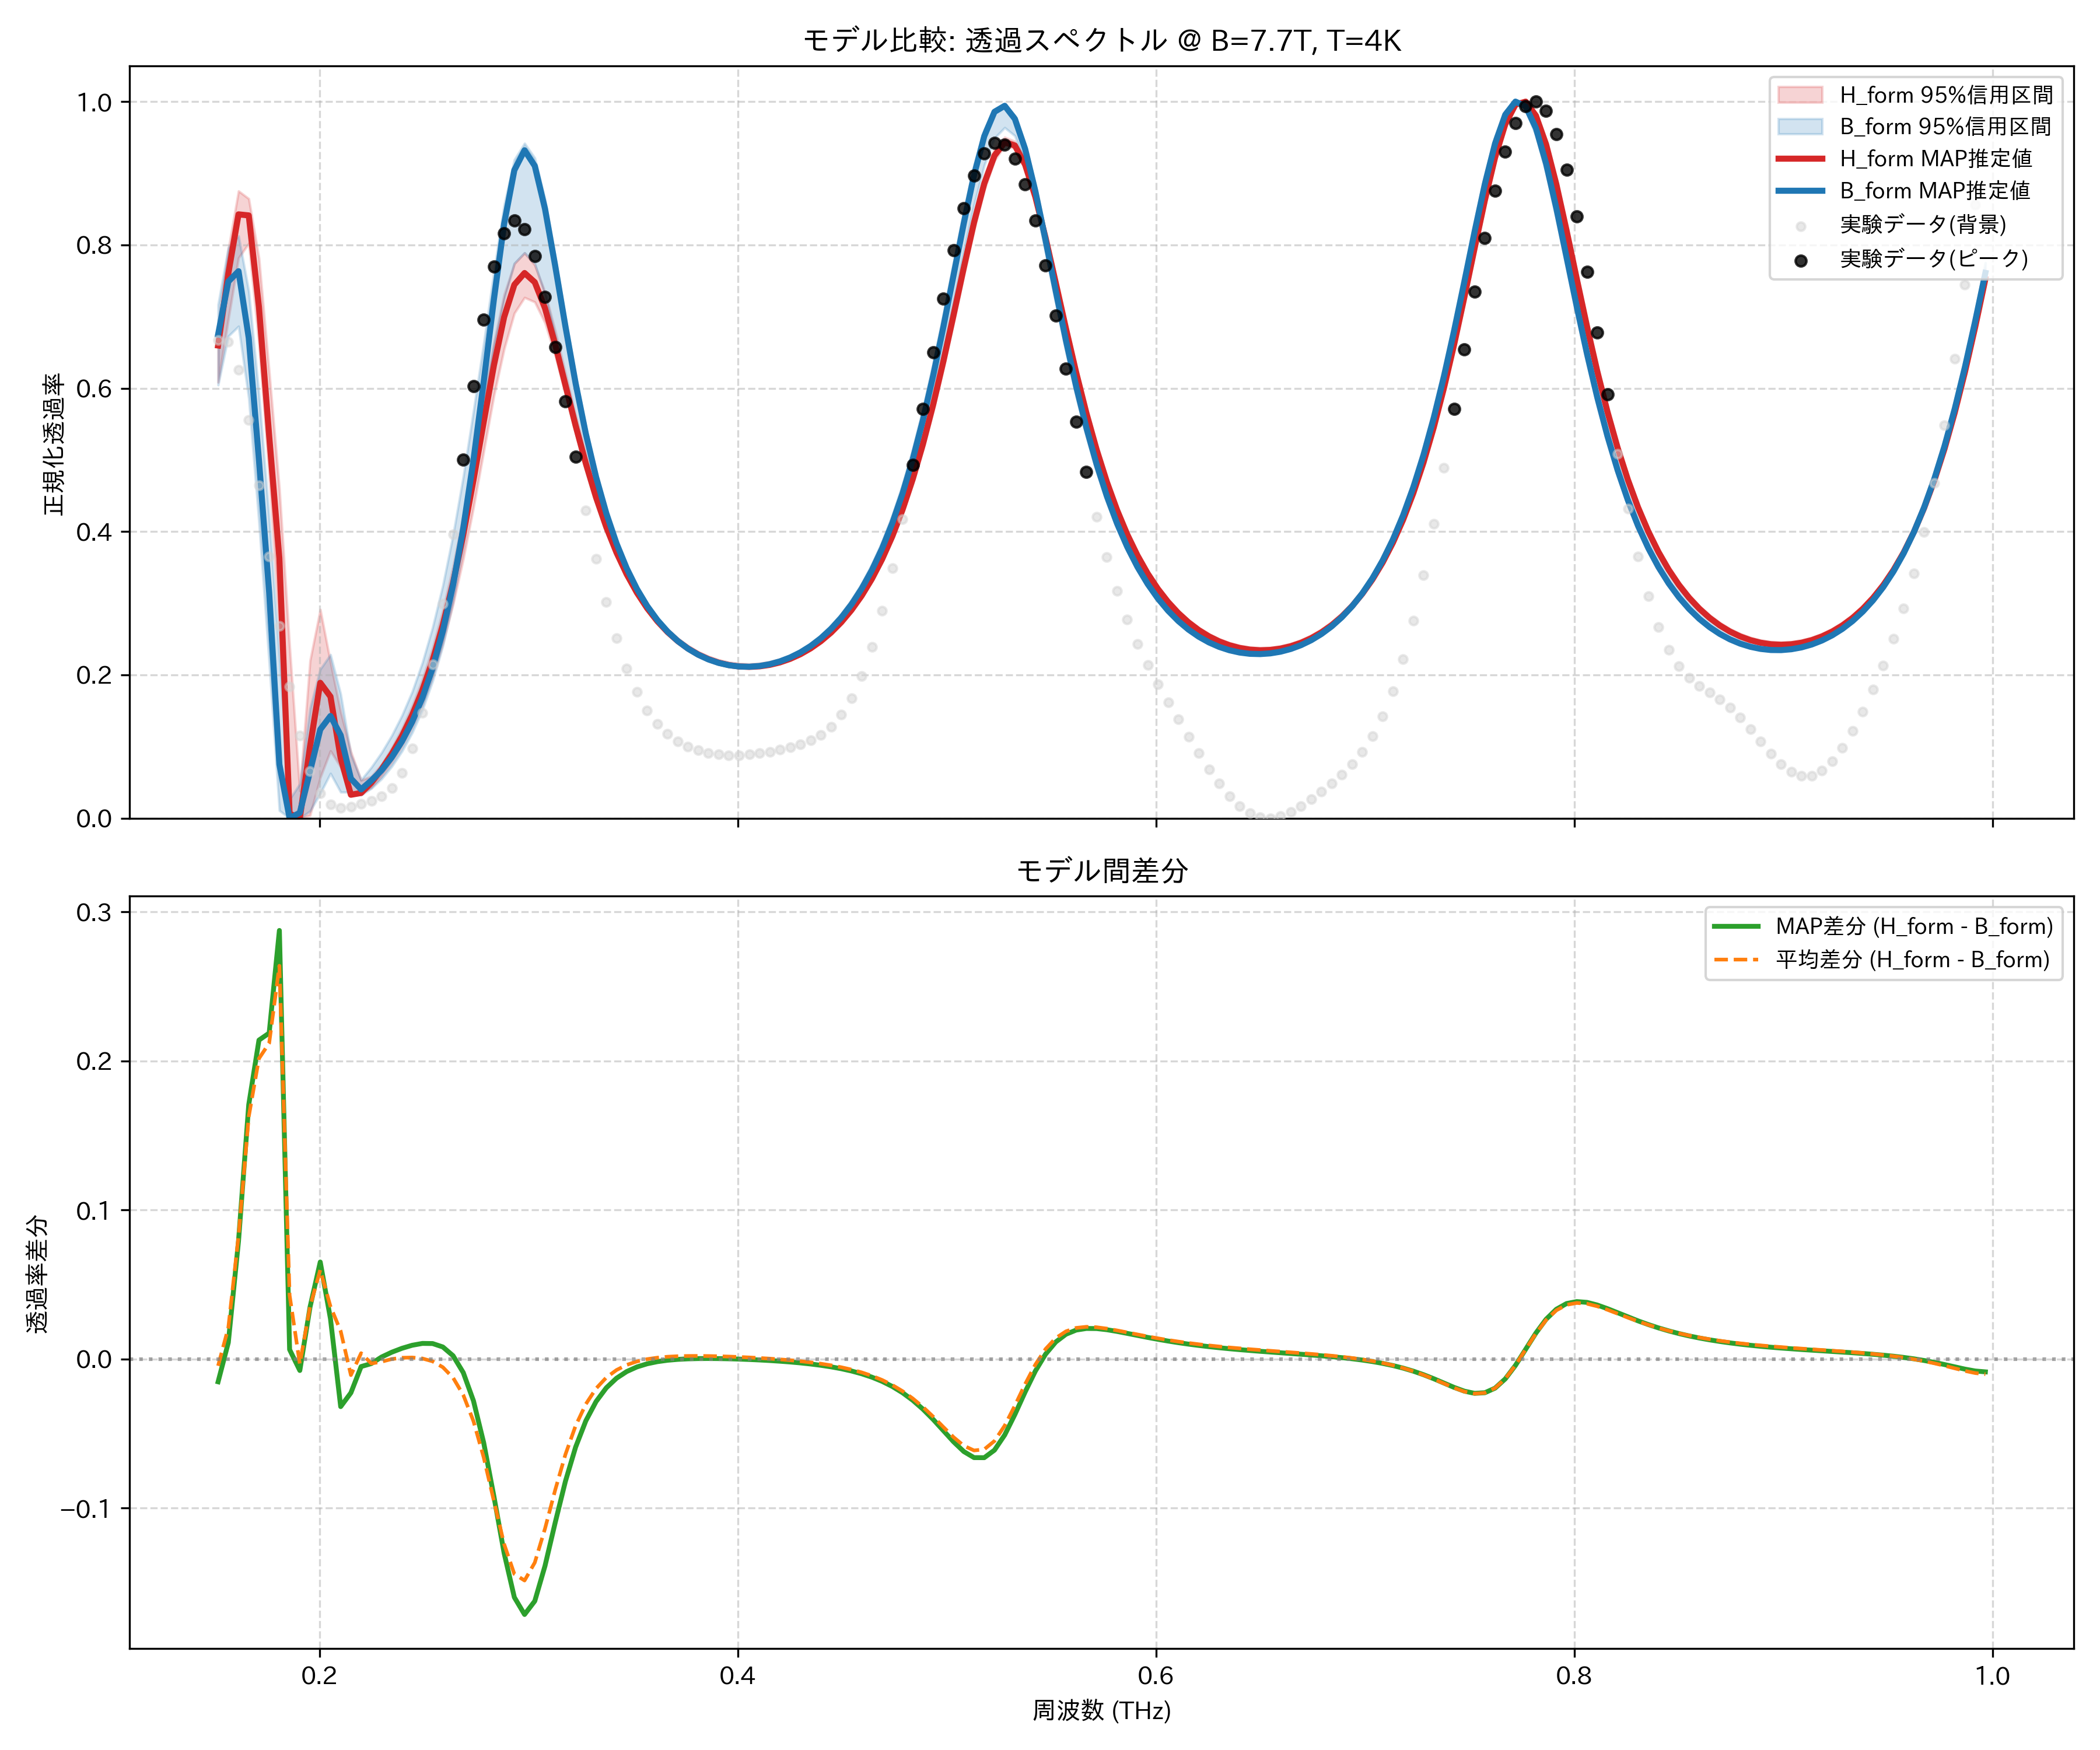

The data file committed next to this chart (first rows):
frequency_thz, H_form_mean, H_form_map, H_form_lower_95, H_form_upper_95, B_form_mean, B_form_map, B_form_lower_95, B_form_upper_95, observed_normalized
0.1514, 0.6595, 0.6597, 0.6084, 0.6884, 0.664, 0.6749, 0.6046, 0.7167, 0.6676
0.1563, 0.7585, 0.76, 0.6961, 0.7938, 0.7375, 0.7489, 0.6727, 0.7964, 0.6648
0.1612, 0.8387, 0.8427, 0.7818, 0.8753, 0.7561, 0.7633, 0.6865, 0.8126, 0.6257
0.1661, 0.8346, 0.8412, 0.8021, 0.8646, 0.6719, 0.6705, 0.5861, 0.7355, 0.5553
0.171, 0.7092, 0.7135, 0.6612, 0.7815, 0.5075, 0.4994, 0.4126, 0.5913, 0.4643
0.1759, 0.5352, 0.5335, 0.4789, 0.6234, 0.3232, 0.3147, 0.2169, 0.4192, 0.365
0.1808, 0.3519, 0.3627, 0.2643, 0.4594, 0.08791, 0.07506, 0.01074, 0.2255, 0.2686
0.1856, 0.04477, 0.006416, 0.0, 0.2401, 0.001894, 0.0, 0.0, 0.02647, 0.1836
0.1905, 0.01125, 0.0, 0.0, 0.03812, 0.01447, 0.007625, 0.0, 0.048, 0.1152
0.1954, 0.1129, 0.1004, 0.003899, 0.2199, 0.07769, 0.06546, 0.009795, 0.1533, 0.0658
0.2003, 0.1844, 0.189, 0.05668, 0.2912, 0.1246, 0.1238, 0.03459, 0.208, 0.03476
0.2052, 0.1638, 0.1698, 0.09396, 0.2177, 0.1284, 0.1427, 0.0625, 0.2283, 0.0192
0.2101, 0.09456, 0.08393, 0.07136, 0.1486, 0.07577, 0.1158, 0.03642, 0.1732, 0.01462
0.2149, 0.04637, 0.03275, 0.03226, 0.09286, 0.0571, 0.05536, 0.03634, 0.08846, 0.01611
0.2198, 0.04364, 0.03522, 0.03456, 0.05298, 0.03965, 0.04021, 0.03243, 0.05357, 0.01987
0.2247, 0.05109, 0.04963, 0.04267, 0.05835, 0.05402, 0.05262, 0.04158, 0.0711, 0.02438
0.2296, 0.06818, 0.06822, 0.05889, 0.07485, 0.06991, 0.06682, 0.05483, 0.09157, 0.03077
0.2345, 0.08968, 0.08966, 0.07805, 0.09801, 0.08963, 0.08502, 0.07221, 0.1154, 0.0423
0.2394, 0.1146, 0.1146, 0.1003, 0.125, 0.1137, 0.1073, 0.09351, 0.1434, 0.06312
0.2443, 0.1437, 0.1438, 0.127, 0.1565, 0.1426, 0.1345, 0.1194, 0.1766, 0.09722
0.2491, 0.1782, 0.1786, 0.1588, 0.1938, 0.1778, 0.168, 0.1512, 0.2173, 0.1475
0.254, 0.2193, 0.22, 0.1976, 0.2377, 0.2208, 0.2096, 0.1913, 0.2665, 0.215
0.2589, 0.2681, 0.2694, 0.2441, 0.2901, 0.2736, 0.2613, 0.2406, 0.325, 0.299
0.2638, 0.3259, 0.3278, 0.2985, 0.3514, 0.3384, 0.3255, 0.3023, 0.3952, 0.3959
0.2687, 0.393, 0.3957, 0.3618, 0.4227, 0.4171, 0.4047, 0.3787, 0.4767, 0.5
0.2736, 0.4685, 0.4719, 0.4337, 0.5008, 0.5102, 0.4999, 0.47, 0.5683, 0.6032
0.2785, 0.549, 0.553, 0.5118, 0.5826, 0.6149, 0.6091, 0.5725, 0.6625, 0.696
0.2833, 0.6277, 0.6321, 0.5897, 0.6638, 0.7229, 0.7242, 0.6572, 0.7624, 0.7695
0.2882, 0.6951, 0.6993, 0.6548, 0.7307, 0.8192, 0.8295, 0.7237, 0.8559, 0.8166
0.2931, 0.7409, 0.7445, 0.7047, 0.7738, 0.8851, 0.9043, 0.7744, 0.919, 0.8339
0.298, 0.7582, 0.7608, 0.7266, 0.7889, 0.9068, 0.9321, 0.789, 0.9418, 0.8218
0.3029, 0.7465, 0.7479, 0.7203, 0.7719, 0.883, 0.9103, 0.7739, 0.9214, 0.7843
0.3078, 0.7114, 0.7117, 0.6913, 0.7342, 0.8251, 0.8505, 0.7303, 0.8637, 0.7274
0.3127, 0.6615, 0.6611, 0.6456, 0.6803, 0.7493, 0.7707, 0.6724, 0.7835, 0.6576
0.3175, 0.6053, 0.6043, 0.5917, 0.6213, 0.6693, 0.6863, 0.6102, 0.6987, 0.5814
0.3224, 0.5491, 0.5477, 0.5375, 0.5617, 0.5937, 0.6067, 0.5497, 0.618, 0.5041
0.3273, 0.4964, 0.4949, 0.4869, 0.5068, 0.5266, 0.5363, 0.4938, 0.5456, 0.4299
0.3322, 0.4492, 0.4476, 0.4414, 0.4576, 0.4689, 0.4761, 0.4446, 0.4836, 0.3619
0.3371, 0.4079, 0.4063, 0.4015, 0.4148, 0.4203, 0.4255, 0.4026, 0.4316, 0.3019
0.342, 0.3724, 0.3707, 0.367, 0.3781, 0.3797, 0.3835, 0.3669, 0.3885, 0.251
0.3468, 0.3421, 0.3404, 0.3375, 0.3469, 0.346, 0.3487, 0.3367, 0.3527, 0.2092
0.3517, 0.3164, 0.3147, 0.3126, 0.3204, 0.318, 0.3199, 0.3112, 0.3235, 0.1761
0.3566, 0.2947, 0.2931, 0.2914, 0.2981, 0.2948, 0.2962, 0.2899, 0.2992, 0.1507
0.3615, 0.2766, 0.2749, 0.2736, 0.2794, 0.2756, 0.2766, 0.2719, 0.2792, 0.1316
0.3664, 0.2614, 0.2597, 0.2587, 0.264, 0.2598, 0.2605, 0.257, 0.2628, 0.1176
0.3713, 0.2488, 0.2471, 0.2463, 0.2512, 0.2468, 0.2473, 0.2448, 0.2498, 0.1074
0.3762, 0.2385, 0.2368, 0.2361, 0.2408, 0.2364, 0.2366, 0.2349, 0.2391, 0.1
0.381, 0.2302, 0.2285, 0.2277, 0.2324, 0.228, 0.2281, 0.2269, 0.2308, 0.09478
0.3859, 0.2237, 0.222, 0.2211, 0.2259, 0.2216, 0.2216, 0.2207, 0.2242, 0.09116
0.3908, 0.2188, 0.2171, 0.2161, 0.2211, 0.2168, 0.2167, 0.2161, 0.2193, 0.08891
0.3957, 0.2154, 0.2137, 0.2127, 0.2177, 0.2137, 0.2135, 0.213, 0.2161, 0.08787
0.4006, 0.2134, 0.2118, 0.2107, 0.2158, 0.212, 0.2117, 0.2112, 0.2143, 0.08791
0.4055, 0.2128, 0.2112, 0.2101, 0.2153, 0.2117, 0.2114, 0.2107, 0.214, 0.08887
0.4104, 0.2135, 0.2119, 0.211, 0.2162, 0.2128, 0.2125, 0.2115, 0.2151, 0.09058
0.4152, 0.2156, 0.214, 0.213, 0.2184, 0.2153, 0.2149, 0.2137, 0.2175, 0.09286
0.4201, 0.2191, 0.2175, 0.2164, 0.2221, 0.2192, 0.2189, 0.2173, 0.2216, 0.09559
0.425, 0.224, 0.2224, 0.2211, 0.2272, 0.2247, 0.2243, 0.2225, 0.2273, 0.09884
0.4299, 0.2304, 0.2289, 0.2274, 0.2341, 0.2318, 0.2314, 0.2292, 0.2346, 0.1029
0.4348, 0.2386, 0.237, 0.2353, 0.2427, 0.2407, 0.2403, 0.2378, 0.2437, 0.1084
0.4397, 0.2485, 0.247, 0.2451, 0.253, 0.2516, 0.2511, 0.2483, 0.2552, 0.1163
... 114 more rows
